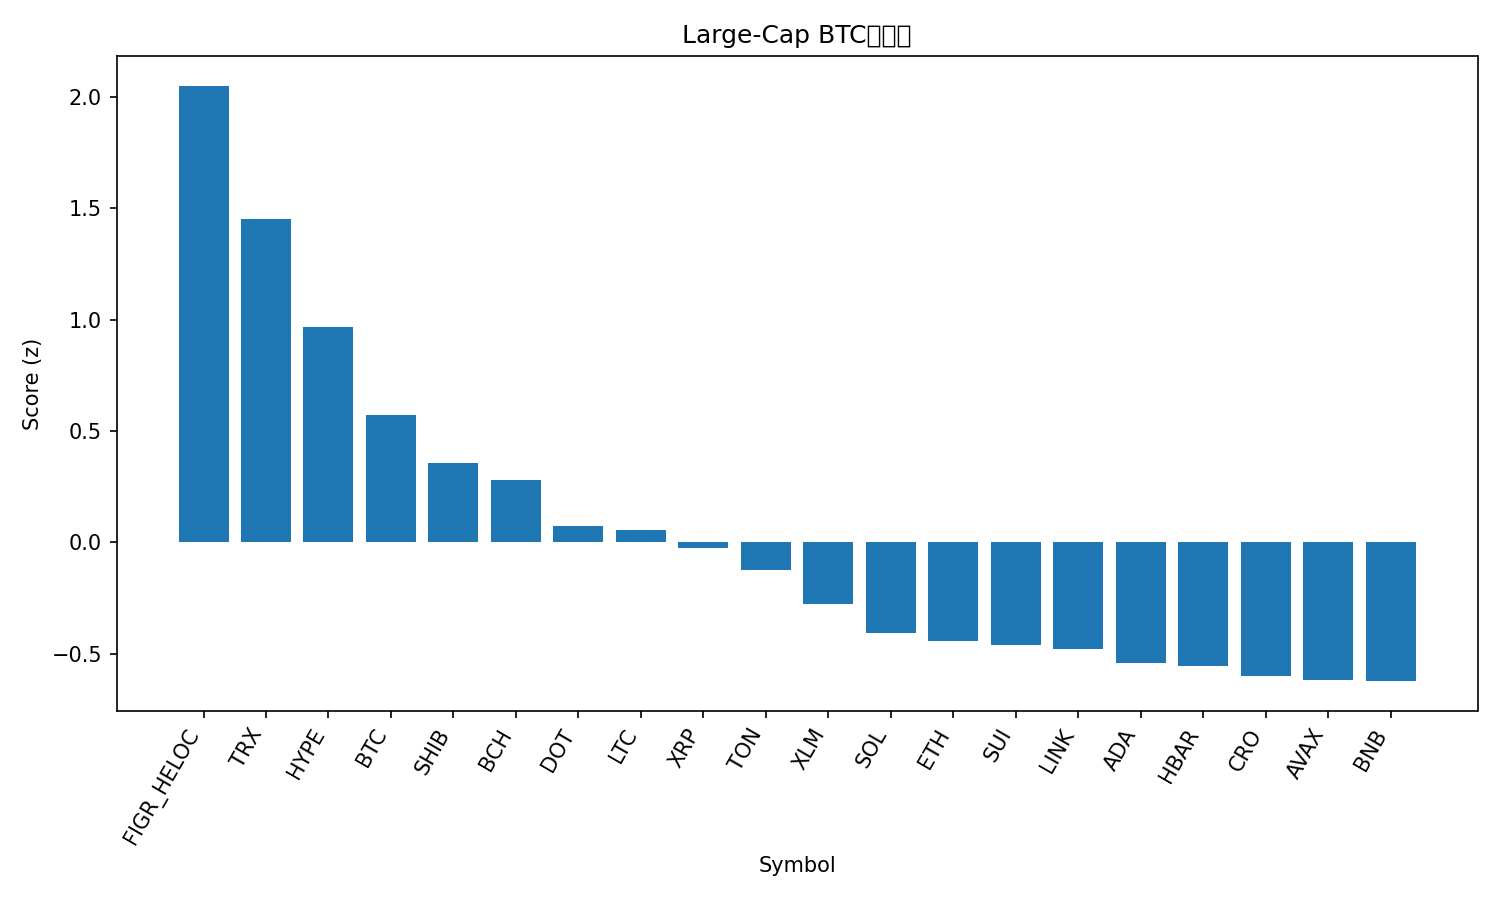

The data file committed next to this chart (first rows):
rank, name, symbol, price_btc, price_usd, pct_1h_btc, pct_24h_btc, pct_7d_btc, market_cap_rank, market_cap_usd, volume_usd, score
1, Figure Heloc, FIGR_HELOC, 9.15e-06, 1.001, 1.552, 4.39, 4.781, 17, 12640084979, 158031655, 2.05
2, TRON, TRX, 3.05e-06, 0.3334, 0.9911, 2.388, 3.171, 10, 31568800861, 801811042, 1.453
3, Hyperliquid, HYPE, 0.0003826, 41.86, 2.277, -4.229, -22.37, 19, 11327243667, 1060379712, 0.9672
4, Bitcoin, BTC, 1.0, 109453, 0.0, 0.0, 0.0, 1, 2180769702849, 63682194061, 0.57
5, Shiba Inu, SHIB, 1.06493e-10, 1.165e-05, 0.2559, -1.466, -7.235, 30, 6865544091, 208010439, 0.3552
6, Bitcoin Cash, BCH, 0.004941, 540.6, -0.1464, 0.4429, -9.001, 22, 10773596577, 345218515, 0.2808
7, Polkadot, DOT, 3.502e-05, 3.83, -0.05695, -1.799, -9.661, 36, 5831477800, 334554410, 0.07513
8, Litecoin, LTC, 0.00093, 101.8, -0.3263, -1.033, -6.821, 28, 7757995335, 501947114, 0.05535
9, XRP, XRP, 2.52e-05, 2.76, -0.2232, -2.806, -4.987, 4, 164588146208, 8154730150, -0.02584
10, Toncoin, TON, 2.457e-05, 2.69, -0.4938, -1.394, -8.469, 31, 6843165898, 133082379, -0.1228
11, Stellar, XLM, 3.21e-06, 0.351, -0.4173, -3.714, -5.883, 20, 11191371798, 272766233, -0.2753
12, Solana, SOL, 0.001795, 196.4, -0.06942, -5.088, -15.54, 6, 106555570073, 10055974356, -0.4057
13, Ethereum, ETH, 0.03536, 3868, -0.6191, -3.859, -9.596, 2, 466474305450, 53543733539, -0.4404
14, Sui, SUI, 2.855e-05, 3.12, -0.297, -4.355, -14.87, 21, 11152874356, 1717588328, -0.4625
15, Chainlink, LINK, 0.0001839, 20.12, -0.3999, -4.543, -11.62, 16, 13652909915, 923719377, -0.4776
16, Cardano, ADA, 7e-06, 0.7654, -0.7216, -3.441, -11.18, 11, 27956600288, 1864247290, -0.543
17, Hedera, HBAR, 1.9e-06, 0.2081, -0.7718, -3.563, -9.476, 25, 8823562881, 289406700, -0.5529
18, Cronos, CRO, 1.67e-06, 0.1825, -0.09839, -5.856, -19.14, 33, 6375186149, 59903890, -0.5996
19, Avalanche, AVAX, 0.0002689, 29.42, 0.398, -11.59, -4.86, 18, 12420154887, 1555738199, -0.6175
20, BNB, BNB, 0.008747, 957, -1.608, -2.096, 3.475, 5, 133204715703, 2867613500, -0.6226
21, Dogecoin, DOGE, 2.05e-06, 0.2241, -0.5671, -5.127, -15.43, 8, 33818494186, 3588230828, -0.7221
